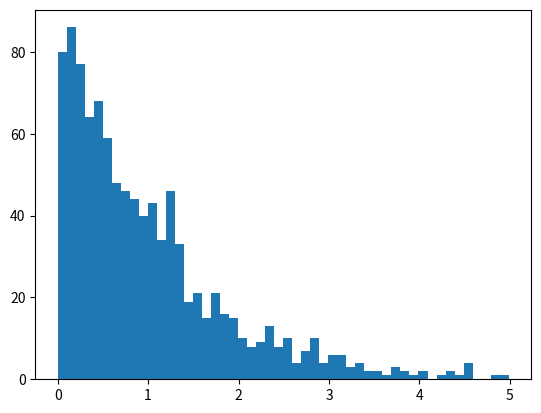

Write the Python code that produced this figure. (Note: this script raises an exception after producing the figure.)
# -*- coding: utf-8 -*-
"""
Created on Wed May  2 19:51:33 2018

[redacted]

Generate random numbers distributed as exp(-x)
with Inverse Transform Method.
"""
import numpy as np
import numpy.random as random
import matplotlib.pyplot as plt

#define the CDF of distribution exp(-x)
def cdf(x,xmin):
    t=N*(np.exp(-xmin)-np.exp(-x))
    return t

#define the inverse transform of CDF of exp(-x)
def re_cdf(y,xmin):
    t=-np.log(np.exp(-xmin)-y/N)
    return t

xmin=0
xmax=5
N=1/(np.exp(-xmin)-np.exp(-xmax))#normalization constant
n_points=1000
a=np.zeros(n_points)
for i in range(n_points):
    y=random.random()
    x=re_cdf(y,xmin)#x is the inverse transform of y
    a[i]=x
n_bins=50
plt.hist(a,bins=n_bins,normed=1)
x=np.linspace(0,5,100)
pdf=N*np.exp(-x)

#drawing the PDF curve for reference.
plt.plot(x,pdf,'r',label="PDF(x)=$N\cdot e^{-x}$")
plt.xlabel("X",fontsize=15)
plt.ylabel("PDF(X)",fontsize=15)
plt.legend()
plt.show()
    
